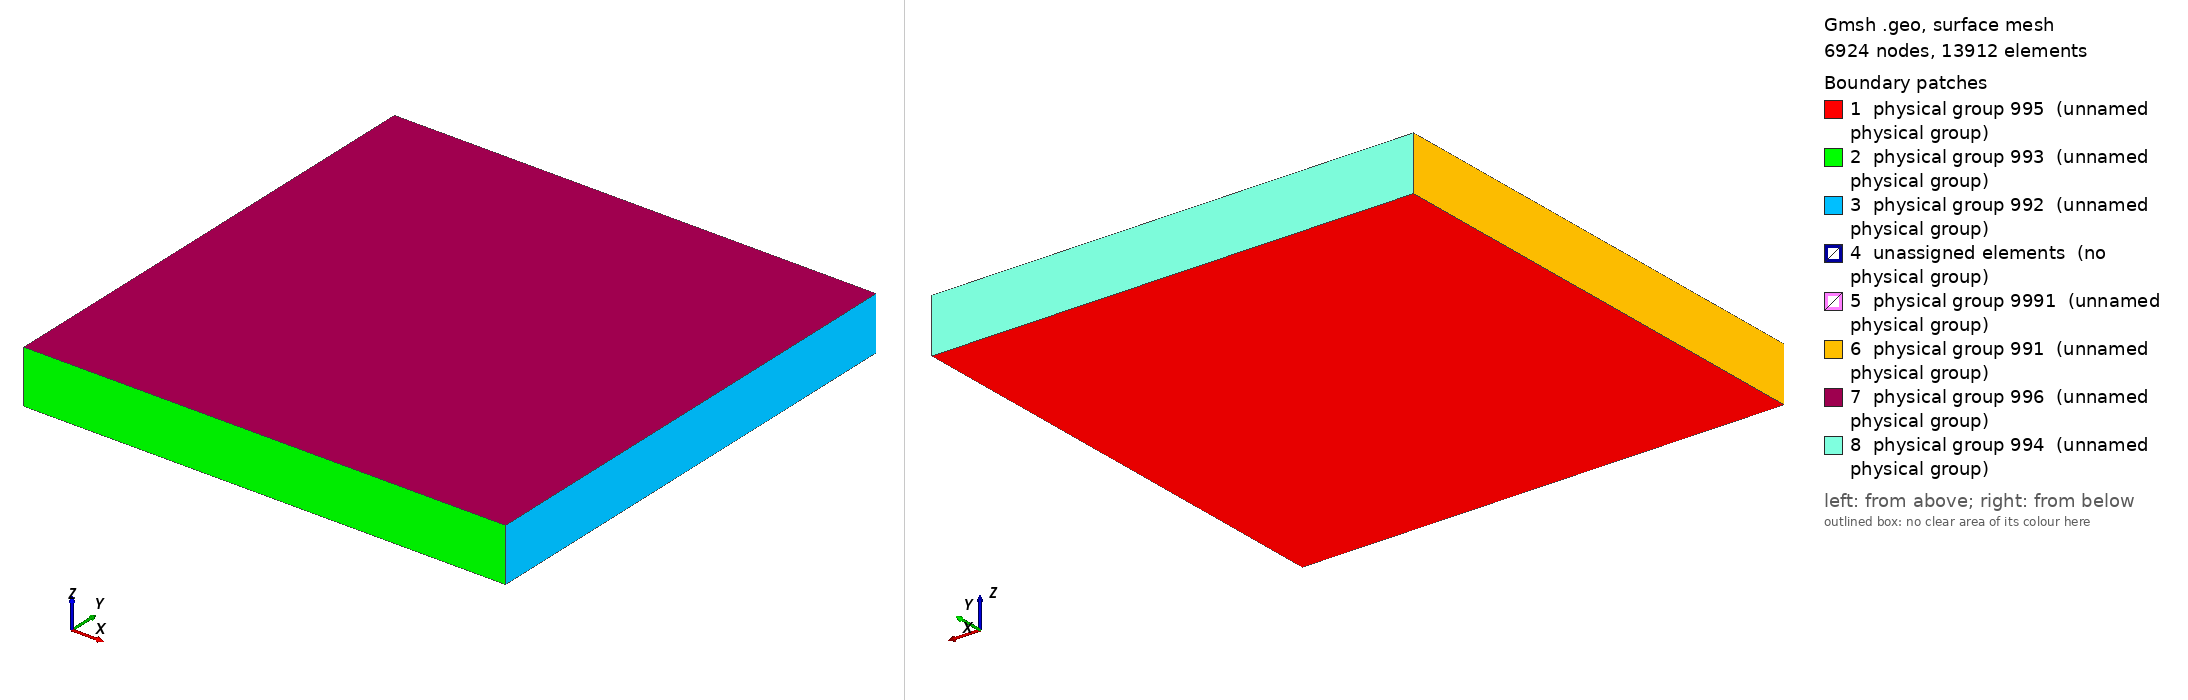

Gmsh geometry script, surface-meshed: 6924 nodes, 13912 surface elements. Boundary patches (legend numbers): 1 physical group 995 (unnamed physical group), 2 physical group 993 (unnamed physical group), 3 physical group 992 (unnamed physical group), 4 unassigned elements (no physical group), 5 physical group 9991 (unnamed physical group), 6 physical group 991 (unnamed physical group), 7 physical group 996 (unnamed physical group), 8 physical group 994 (unnamed physical group). Left view from above one corner, right view from below the opposite corner. Legend entries are the model's physical surfaces; 'unassigned elements' are surfaces in no physical group. The drawing asked Gmsh for element sizes between 1% and 20% of the model's largest extent; the script's own settings can give other sizes.

=== new_setup.geo (drawn) ===
W = 4500.0;
H = 4500.0;
a = 75.0;
D = H / 2;
Y1 = D - H;
Y2 = D;
b = 150;
Lplus = b + 100;
phi = 90 * Pi / 180;
lc = 150;
mult = 1.0;
mult1 = 0.1;//0.005;

Point(1) = {-W/2, Y1, 0, lc};
Point(2) = {W/2, Y1, 0, lc};
Point(3) = {W/2, -a, 0, mult * lc};
Point(4) = {W/2, b, 0, mult * lc};
Point(5) = {W/2, Y2, 0, lc};
Point(6) = {-W/2, Y2, 0, lc};
Point(7) = {-W/2, a, 0, mult * lc};
Point(8) = {-W/2, -b, 0, mult * lc};

Point(15) = {-b / Tan(phi), -b, 0, mult1 * lc};
Point(16) = {-a / Tan(phi), -a, 0, mult1 * lc};
Point(17) = {a / Tan(phi), a, 0, mult1 * lc};
Point(18) = {b / Tan(phi), b, 0, mult1 * lc};
Point(19) = {Lplus / Tan(phi), Lplus, 0, mult1 * lc};
Point(20) = {-Lplus / Tan(phi), -Lplus, 0, mult1 * lc};

Line(1) = {1,2};
Line(2) = {2,3};
Line(3) = {3,4};
Line(4) = {4,5};
Line(5) = {5,6};
Line(6) = {6,7};
Line(7) = {7,8};
Line(8) = {8,1};

Line(9) = {3, 16};
Line(10) = {4, 18};
Line(11) = {8, 15};
Line(12) = {7, 17};
Line(13) = {18, 17};
Line(14) = {17, 16};
Line(15) = {16, 15};
Line(16) = {15, 20};
Line(17) = {18, 19};

Line Loop(1) = {1, 2, 9, 15, -11, 8};
Line Loop(2) = {3, 10, 13, 14, -9};
Line Loop(3) = {-12,7,11,-15,-14};
Line Loop(4) = {4, 5, 6, 12, -13, -10};
Line Loop(5) = {16, -16};
Line Loop(6) = {17, -17};

Plane Surface(1) = {1, -5};
Plane Surface(2) = {2};
Plane Surface(3) = {3};
Plane Surface(4) = {4, -6};

out[] = Extrude {0, 0, 500} {
	 Surface{:};
	 Layers{1};
	 Recombine;
	};

LEFT = 991;
RIGHT = 992;
BOT = 993;
TOP = 994;
ZM = 995;
ZP = 996;
RES = 99991;
//OUTER = 99992;
OVER = 99992;
UNDER = 99993;
FRAC = 9991;
FRAC_BOUND_STICK = 1;
FRAC_BOUND_FREE = 2;

Physical Volume(RES) = {out[11], out[18]};
Physical Volume(UNDER) = { out[1] };
Physical Volume(OVER) = { out[25] };
Physical Surface(ZM) = {1,2,3,4};
Physical Surface(ZP) = {out[0], out[10], out[17], out[24]};
Physical Surface(BOT) = {out[2]};
Physical Surface(RIGHT) = {out[3], out[12], out[26]};
Physical Surface(TOP) = {out[27]};
Physical Surface(LEFT) = {out[7], out[20], out[28]};
Physical Surface(FRAC) = {out[32], out[14], out[15], out[22], out[9]};//, out[4], out[12]};
//Physical Curve(FRAC_BOUND_STICK) = {53, 149};
//Physical Curve(FRAC_BOUND_FREE) = {121, 17, 13, 14, 15, 16, 25, 22, 64, 63}; //,38,66,78,10,13,6,43};

Mesh 3;
Coherence Mesh;
Mesh.MshFileVersion = 2.1;                                                     numerable IDisposable GetPreamble RuntimeFieldHandle nStdHandle GetStdHandle SafeHandle findFileHandle SafeFileHandle moduleHandle RuntimeTypeHandle CloseHandle G
